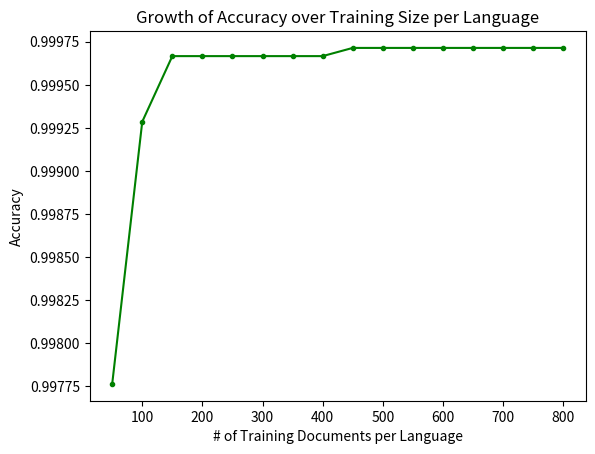

This figure's Python source:
#!/usr/bin/env python3
import matplotlib.pyplot as plt

sizes = list(range(50, 801, 50))
accuracies = [0.9977619047619047, 
              0.9992857142857143,
              0.9996666666666667, 
              0.9996666666666667, 
              0.9996666666666667,
              0.9996666666666667,
              0.9996666666666667,
              0.9996666666666667, 
              0.9997142857142857,
              0.9997142857142857,
              0.9997142857142857,
              0.9997142857142857,
              0.9997142857142857,
              0.9997142857142857,
              0.9997142857142857,
              0.9997142857142857]

plt.plot(sizes, accuracies, 'g.-')
plt.title('Growth of Accuracy over Training Size per Language')
plt.xlabel('# of Training Documents per Language')
plt.ylabel('Accuracy')
plt.show()
